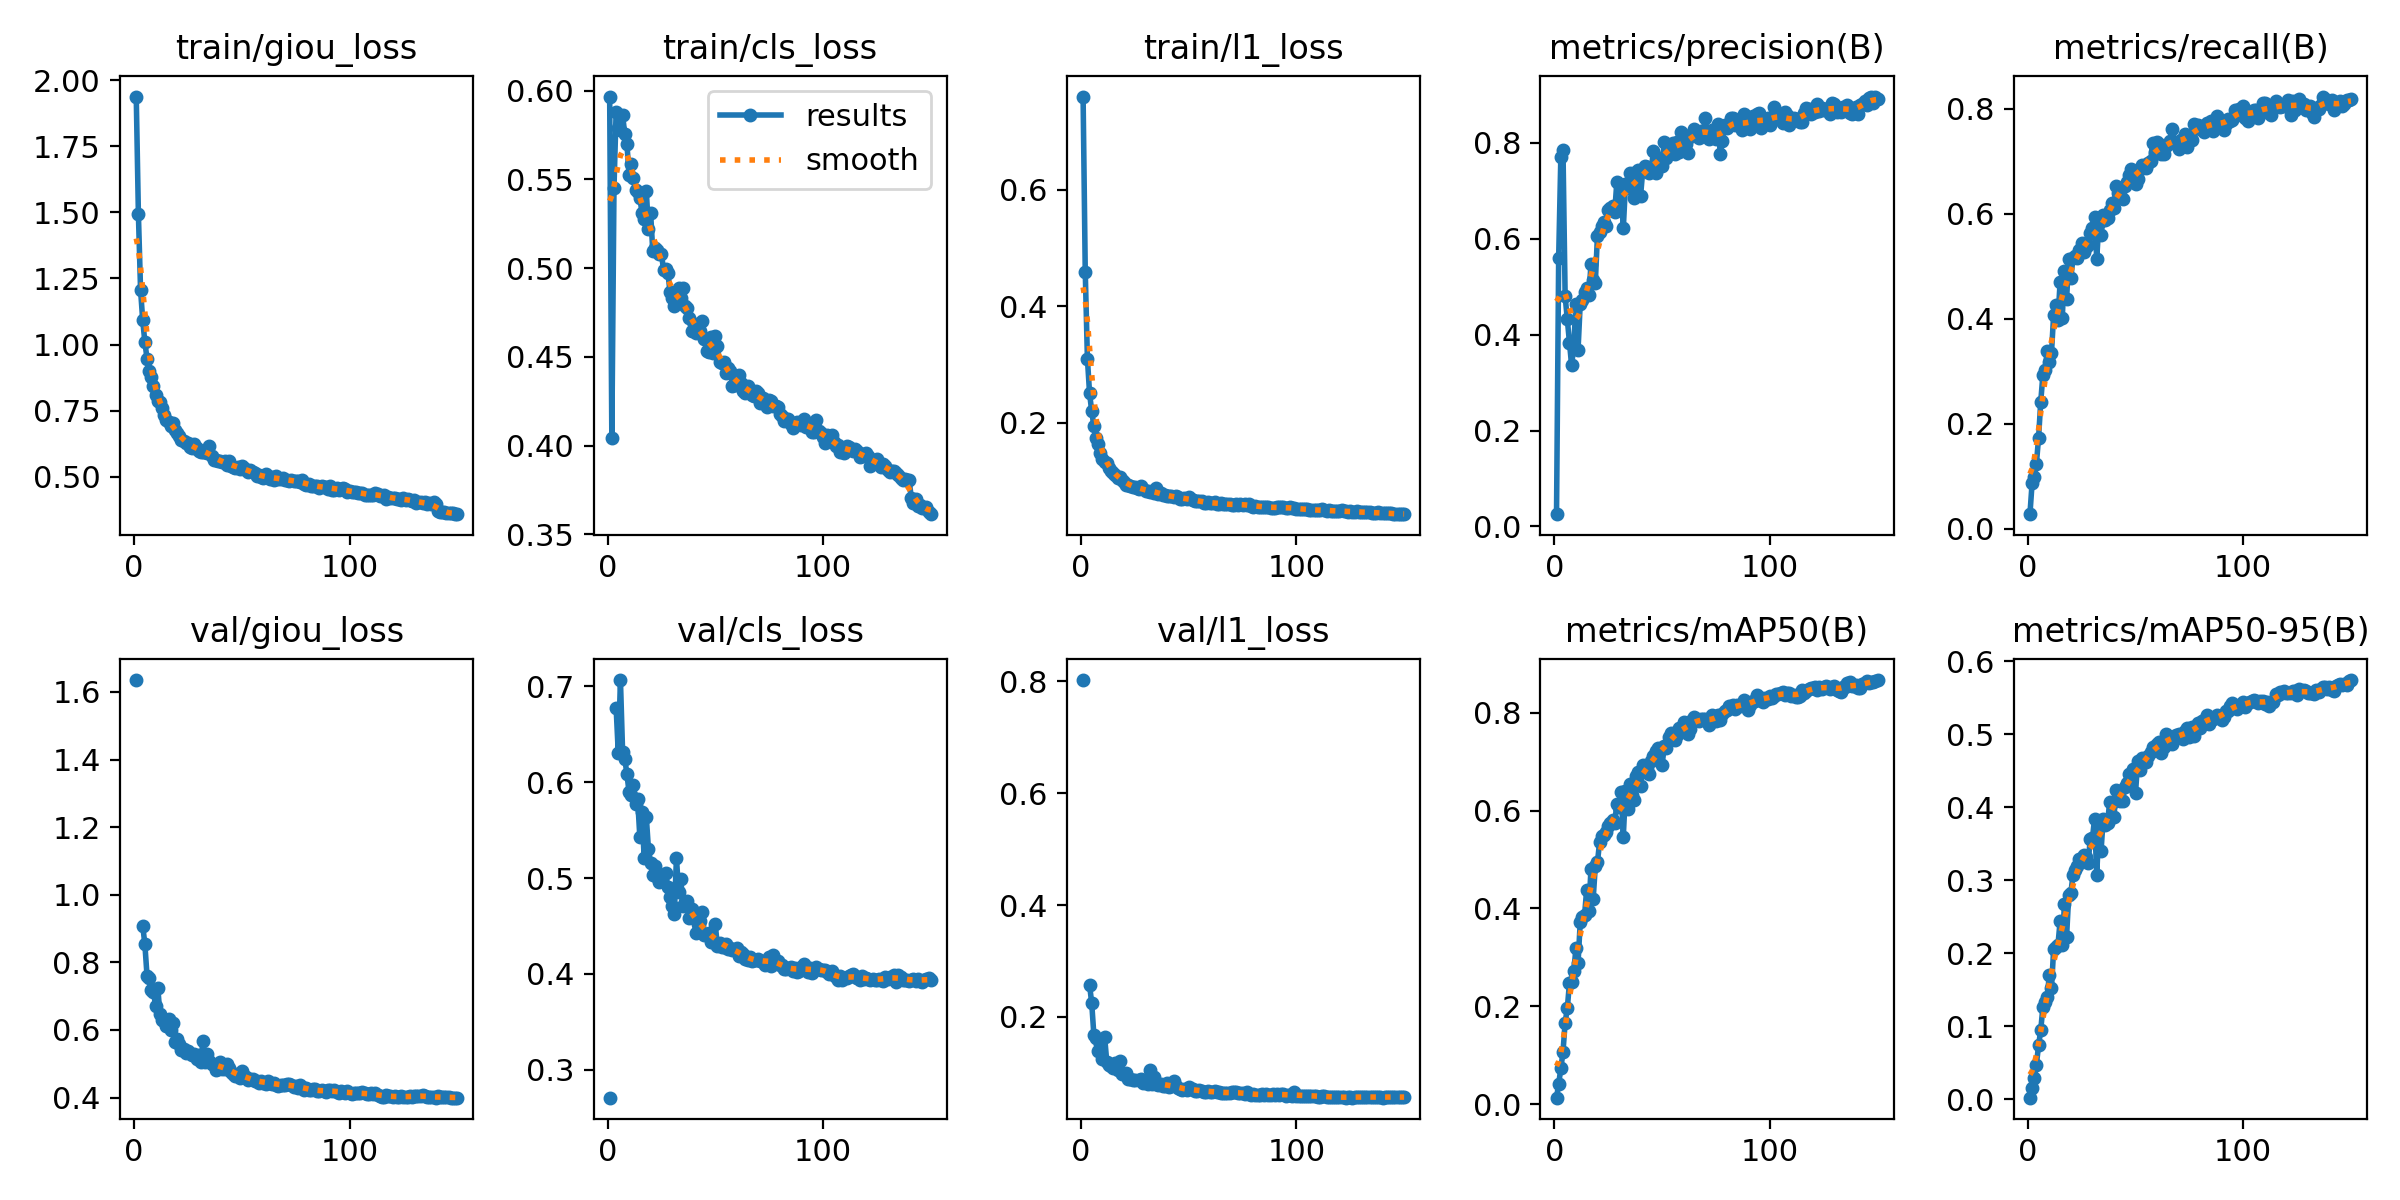

Values plotted in this chart, from the file beside it:
epoch, time, train/giou_loss, train/cls_loss, train/l1_loss, metrics/precision(B), metrics/recall(B), metrics/mAP50(B), metrics/mAP50-95(B), val/giou_loss, val/cls_loss, val/l1_loss, lr/pg0, lr/pg1, lr/pg2
1, 195.3, 1.938, 0.5966, 0.7599, 0.02565, 0.02781, 0.01339, 0.00194, 1.635, 0.2707, 0.8025, 0.0003324, 0.0003324, 0.0003324
2, 392.7, 1.493, 0.4042, 0.4595, 0.5606, 0.08703, 0.04162, 0.0158, nan, nan, nan, 0.0006614, 0.0006614, 0.0006614
3, 579.5, 1.207, 0.5452, 0.3101, 0.7699, 0.09951, 0.07301, 0.02879, nan, nan, nan, 0.0009859, 0.0009859, 0.0009859
4, 777.2, 1.092, 0.588, 0.251, 0.7852, 0.1242, 0.1064, 0.04735, 0.9088, 0.6778, 0.2571, 0.0009802, 0.0009802, 0.0009802
5, 979.3, 1.01, 0.5788, 0.2198, 0.48, 0.1729, 0.1669, 0.07353, 0.8538, 0.6301, 0.2246, 0.0009736, 0.0009736, 0.0009736
6, 1181, 0.9472, 0.5776, 0.1943, 0.4322, 0.2416, 0.1957, 0.09426, 0.7609, 0.7067, 0.1678, 0.000967, 0.000967, 0.000967
7, 1367, 0.8991, 0.5863, 0.1735, 0.383, 0.2925, 0.2475, 0.1257, 0.755, 0.6321, 0.1623, 0.0009604, 0.0009604, 0.0009604
8, 1553, 0.8777, 0.5754, 0.1638, 0.3359, 0.3016, 0.2498, 0.1334, 0.7182, 0.6248, 0.1386, 0.0009538, 0.0009538, 0.0009538
9, 1739, 0.8417, 0.5701, 0.1487, 0.3743, 0.3378, 0.2714, 0.1404, 0.7123, 0.6086, 0.1507, 0.0009472, 0.0009472, 0.0009472
10, 1938, 0.811, 0.5524, 0.1382, 0.4646, 0.3183, 0.3182, 0.1697, 0.6712, 0.5898, 0.1248, 0.0009406, 0.0009406, 0.0009406
11, 2134, 0.7875, 0.5587, 0.1331, 0.3689, 0.3354, 0.289, 0.1516, 0.7254, 0.5868, 0.164, 0.000934, 0.000934, 0.000934
12, 2320, 0.7839, 0.5506, 0.1304, 0.4643, 0.4079, 0.3715, 0.2058, 0.6463, 0.5977, 0.1192, 0.0009274, 0.0009274, 0.0009274
13, 2506, 0.7595, 0.5439, 0.1223, 0.4722, 0.4269, 0.3816, 0.2088, 0.6307, 0.577, 0.1141, 0.0009208, 0.0009208, 0.0009208
14, 2693, 0.7338, 0.5427, 0.1165, 0.4886, 0.3984, 0.3857, 0.2114, 0.6253, 0.5822, 0.1129, 0.0009142, 0.0009142, 0.0009142
15, 2894, 0.7157, 0.5396, 0.114, 0.4975, 0.4703, 0.4385, 0.2434, 0.6127, 0.543, 0.1087, 0.0009076, 0.0009076, 0.0009076
16, 3093, 0.706, 0.5312, 0.11, 0.4819, 0.4016, 0.3956, 0.2111, 0.6318, 0.5684, 0.1169, 0.000901, 0.000901, 0.000901
17, 3291, 0.6938, 0.5276, 0.1054, 0.5464, 0.4911, 0.4813, 0.2666, 0.6002, 0.5213, 0.1051, 0.0008944, 0.0008944, 0.0008944
18, 3476, 0.7031, 0.5435, 0.1075, 0.5139, 0.437, 0.4185, 0.2224, 0.6199, 0.5639, 0.121, 0.0008878, 0.0008878, 0.0008878
19, 3662, 0.6766, 0.522, 0.1019, 0.5073, 0.5141, 0.4864, 0.2794, 0.563, 0.5303, 0.09762, 0.0008812, 0.0008812, 0.0008812
20, 3847, 0.6658, 0.5312, 0.09913, 0.6064, 0.4777, 0.4945, 0.2828, 0.5728, 0.5158, 0.09827, 0.0008746, 0.0008746, 0.0008746
21, 4047, 0.6541, 0.5097, 0.09414, 0.614, 0.5168, 0.5357, 0.3075, 0.5578, 0.5029, 0.09879, 0.000868, 0.000868, 0.000868
22, 4234, 0.6399, 0.5111, 0.09288, 0.6267, 0.5191, 0.5477, 0.3139, 0.542, 0.5128, 0.08931, 0.0008614, 0.0008614, 0.0008614
23, 4421, 0.6351, 0.5099, 0.092, 0.6344, 0.5168, 0.5503, 0.3188, 0.5423, 0.5007, 0.08939, 0.0008548, 0.0008548, 0.0008548
24, 4607, 0.6297, 0.508, 0.08952, 0.6255, 0.5308, 0.5555, 0.3292, 0.5312, 0.4959, 0.08688, 0.0008482, 0.0008482, 0.0008482
25, 4794, 0.6264, 0.5081, 0.09024, 0.6607, 0.545, 0.5685, 0.3301, 0.5391, 0.4984, 0.08769, 0.0008416, 0.0008416, 0.0008416
26, 4993, 0.612, 0.4991, 0.08811, 0.6645, 0.5279, 0.5738, 0.3343, nan, nan, nan, 0.000835, 0.000835, 0.000835
27, 5180, 0.6108, 0.4993, 0.08688, 0.6683, 0.5367, 0.5817, 0.3312, 0.5255, 0.5057, 0.08783, 0.0008284, 0.0008284, 0.0008284
28, 5382, 0.6226, 0.4974, 0.09173, 0.6548, 0.5404, 0.575, 0.3234, 0.5282, 0.4902, 0.08821, 0.0008218, 0.0008218, 0.0008218
29, 5588, 0.6105, 0.4867, 0.08561, 0.7183, 0.5626, 0.614, 0.3559, 0.5128, 0.4797, 0.08185, 0.0008152, 0.0008152, 0.0008152
30, 5788, 0.5977, 0.4832, 0.08259, 0.6762, 0.5734, 0.608, 0.3572, 0.5247, 0.4712, 0.08771, 0.0008086, 0.0008086, 0.0008086
31, 5987, 0.5945, 0.4784, 0.08216, 0.7069, 0.5944, 0.6375, 0.3842, 0.5053, 0.4628, 0.08061, 0.000802, 0.000802, 0.000802
32, 6188, 0.5945, 0.4805, 0.0817, 0.6213, 0.5149, 0.547, 0.3066, 0.5688, 0.521, 0.1057, 0.0007954, 0.0007954, 0.0007954
33, 6391, 0.5939, 0.4885, 0.08252, 0.7131, 0.5826, 0.6393, 0.3743, 0.5062, 0.4857, 0.08075, 0.0007888, 0.0007888, 0.0007888
34, 6595, 0.5887, 0.4829, 0.0796, 0.7057, 0.5595, 0.6035, 0.3396, 0.5302, 0.499, 0.09177, 0.0007822, 0.0007822, 0.0007822
35, 6784, 0.6164, 0.4889, 0.08782, 0.7372, 0.5981, 0.6537, 0.384, 0.5068, 0.4708, 0.08077, 0.0007756, 0.0007756, 0.0007756
36, 6977, 0.5783, 0.4784, 0.07799, 0.7063, 0.5887, 0.6312, 0.3758, 0.4983, 0.4746, 0.07904, 0.000769, 0.000769, 0.000769
37, 7181, 0.5646, 0.4775, 0.07909, 0.6845, 0.5929, 0.6222, 0.3777, 0.4975, 0.4764, 0.07931, 0.0007624, 0.0007624, 0.0007624
38, 7367, 0.5649, 0.4719, 0.07576, 0.7389, 0.6073, 0.6713, 0.4069, 0.4802, 0.4586, 0.07556, 0.0007558, 0.0007558, 0.0007558
39, 7554, 0.5594, 0.4647, 0.0755, 0.7424, 0.6199, 0.679, 0.4056, 0.4838, 0.4673, 0.07564, 0.0007492, 0.0007492, 0.0007492
40, 7757, 0.5588, 0.4686, 0.07519, 0.6883, 0.6121, 0.6503, 0.3865, 0.5063, 0.464, 0.0815, 0.0007426, 0.0007426, 0.0007426
41, 7945, 0.5557, 0.4636, 0.07364, 0.7408, 0.654, 0.6931, 0.4229, 0.4849, 0.4425, 0.07435, 0.000736, 0.000736, 0.000736
42, 8145, 0.5605, 0.4683, 0.07387, 0.7521, 0.6407, 0.679, 0.413, 0.4844, 0.452, 0.07611, 0.0007294, 0.0007294, 0.0007294
43, 8371, 0.546, 0.4645, 0.07272, 0.7489, 0.643, 0.6874, 0.4085, 0.4989, 0.4547, 0.08512, 0.0007228, 0.0007228, 0.0007228
44, 8579, 0.5593, 0.4702, 0.07425, 0.7359, 0.6282, 0.6752, 0.4077, 0.4887, 0.4642, 0.07636, 0.0007162, 0.0007162, 0.0007162
45, 8771, 0.5423, 0.4603, 0.07315, 0.7463, 0.6529, 0.7011, 0.4269, 0.4766, 0.4403, 0.07235, 0.0007096, 0.0007096, 0.0007096
46, 8989, 0.5371, 0.4533, 0.06935, 0.7821, 0.6604, 0.7109, 0.4336, 0.4702, 0.4413, 0.07036, 0.000703, 0.000703, 0.000703
47, 9194, 0.5338, 0.4525, 0.06894, 0.7365, 0.6733, 0.7221, 0.446, 0.4649, 0.4425, 0.06837, 0.0006964, 0.0006964, 0.0006964
48, 9382, 0.5386, 0.4612, 0.07051, 0.7567, 0.6847, 0.7283, 0.4455, 0.467, 0.4334, 0.0707, 0.0006898, 0.0006898, 0.0006898
49, 9586, 0.5304, 0.4521, 0.06855, 0.7688, 0.6744, 0.7258, 0.4516, 0.4587, 0.4342, 0.06902, 0.0006832, 0.0006832, 0.0006832
50, 9789, 0.542, 0.4616, 0.07265, 0.7509, 0.656, 0.6924, 0.4192, 0.4773, 0.4517, 0.07395, 0.0006766, 0.0006766, 0.0006766
51, 9974, 0.5343, 0.456, 0.06958, 0.8019, 0.6664, 0.7312, 0.4626, 0.4626, 0.4295, 0.07018, 0.00067, 0.00067, 0.00067
52, 10162, 0.5262, 0.4472, 0.06773, 0.7678, 0.6855, 0.7275, 0.4512, 0.4609, 0.4326, 0.07149, 0.0006634, 0.0006634, 0.0006634
53, 10347, 0.5181, 0.4466, 0.06596, 0.7942, 0.6935, 0.7495, 0.4675, 0.4519, 0.4284, 0.06744, 0.0006568, 0.0006568, 0.0006568
54, 10552, 0.524, 0.4471, 0.06585, 0.7945, 0.6914, 0.758, 0.4641, 0.4561, 0.4275, 0.06792, 0.0006502, 0.0006502, 0.0006502
55, 10759, 0.5171, 0.4409, 0.0663, 0.7993, 0.687, 0.7474, 0.4623, 0.4542, 0.4315, 0.06917, 0.0006436, 0.0006436, 0.0006436
56, 10967, 0.5147, 0.4435, 0.06538, 0.7756, 0.6974, 0.7438, 0.4702, 0.45, 0.4263, 0.06744, 0.000637, 0.000637, 0.000637
57, 11170, 0.5035, 0.4421, 0.0626, 0.8015, 0.7, 0.7548, 0.4755, 0.4482, 0.4272, 0.06647, 0.0006304, 0.0006304, 0.0006304
58, 11356, 0.5071, 0.4338, 0.06229, 0.7808, 0.7355, 0.7696, 0.4819, 0.4426, 0.4248, 0.06642, 0.0006238, 0.0006238, 0.0006238
59, 11541, 0.4997, 0.4342, 0.06352, 0.8219, 0.7178, 0.766, 0.481, 0.4494, 0.4245, 0.06702, 0.0006172, 0.0006172, 0.0006172
60, 11727, 0.4955, 0.4361, 0.06254, 0.7964, 0.7372, 0.7804, 0.486, 0.4442, 0.4274, 0.06629, 0.0006106, 0.0006106, 0.0006106
... 90 more rows
